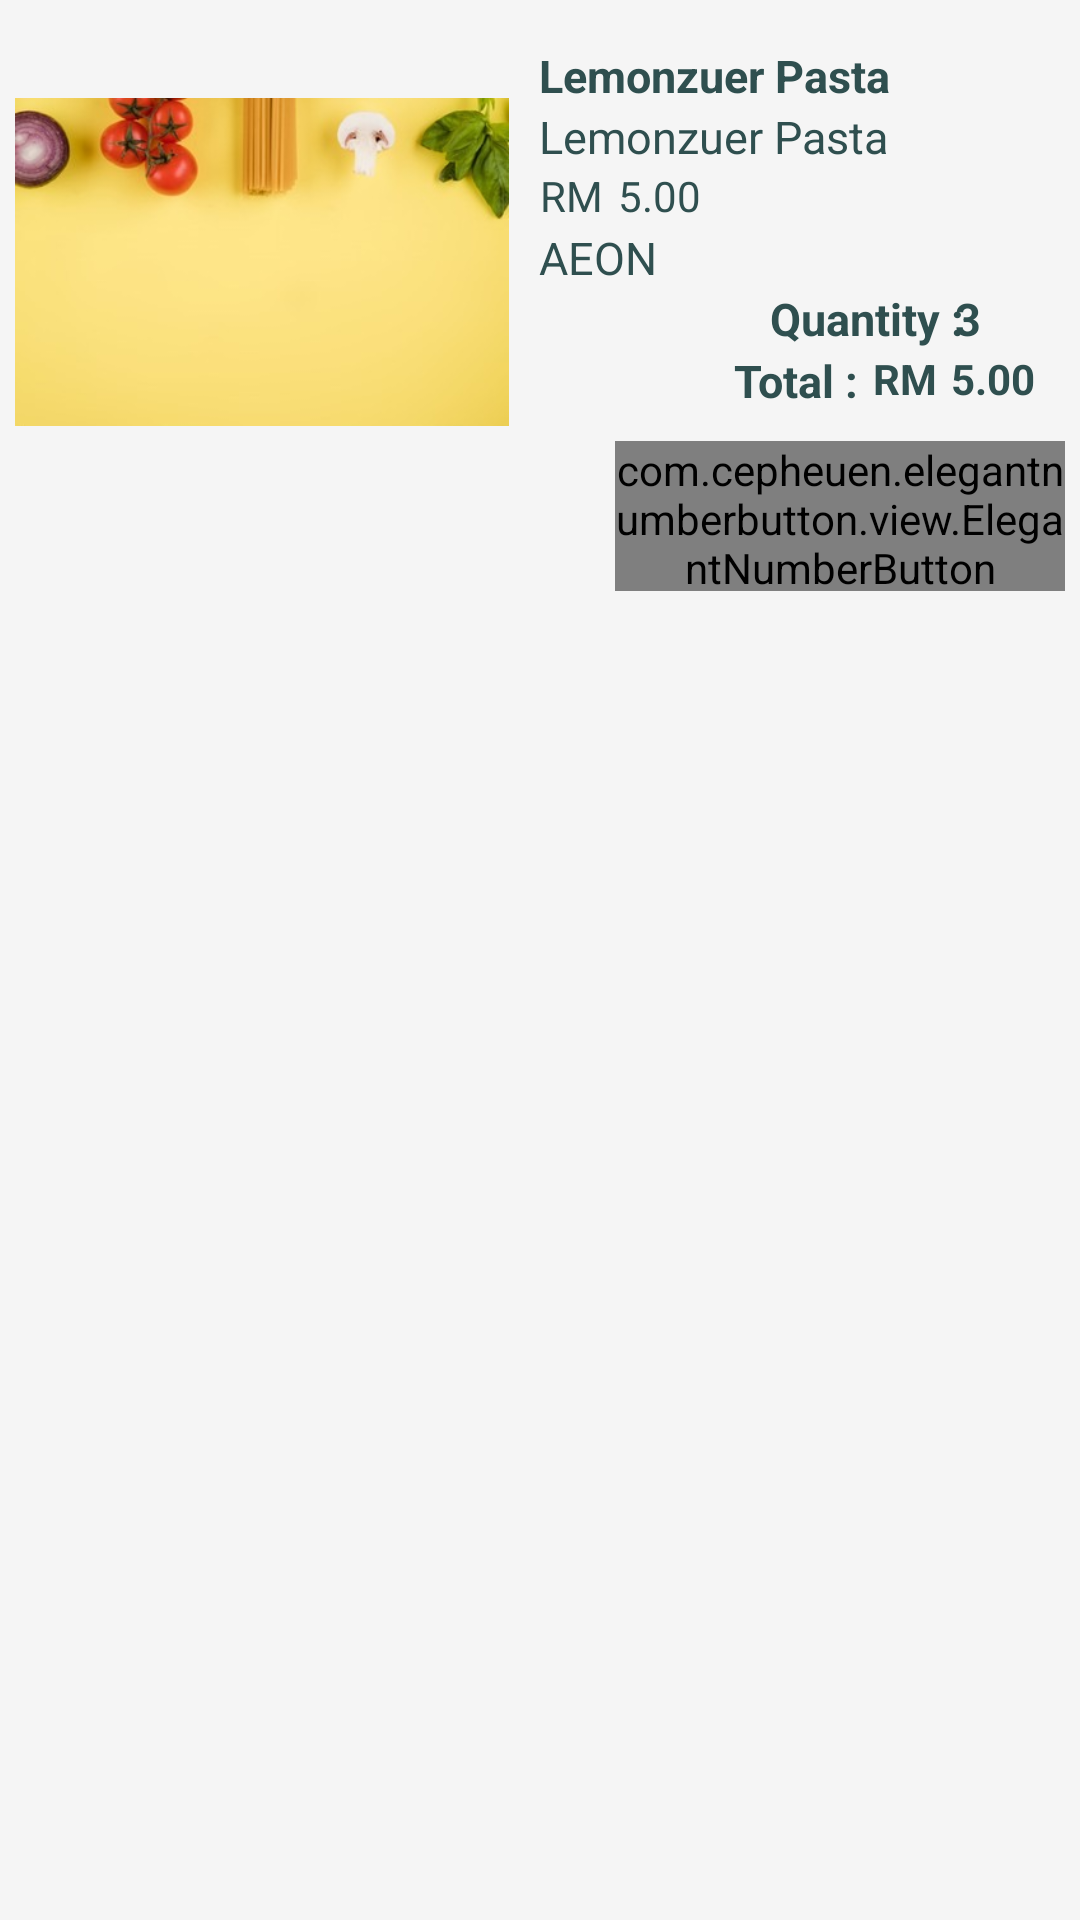

Produce the Android XML layout that renders to this screen, including the resource entries it uses.
<!-- AndroidManifest.xml: application theme Theme.MyApplication -->
<!-- res/layout/rv_cart_item.xml -->
<?xml version="1.0" encoding="utf-8"?>
<androidx.constraintlayout.widget.ConstraintLayout
    xmlns:android="http://schemas.android.com/apk/res/android"
    xmlns:app="http://schemas.android.com/apk/res-auto"
    xmlns:tools="http://schemas.android.com/tools"
    android:layout_width="match_parent"
    android:layout_height="wrap_content"
    android:padding="5dp"
    android:background="#F5F5F5"
    android:layout_marginBottom="1pt"
    tools:replace="android:theme">

        <ImageView
            android:id="@+id/mall_image"
            android:layout_width="80pt"
            android:layout_height="80pt"
            android:layout_gravity="left"
            android:src="@drawable/navbar_bg"
            app:layout_constraintStart_toStartOf="parent"
            app:layout_constraintTop_toTopOf="parent"/>

        <TextView
            android:id="@+id/product_name"
            android:layout_width="wrap_content"
            android:layout_height="wrap_content"
            android:layout_gravity="right"
            android:breakStrategy="simple"
            android:ellipsize="none"
            android:gravity="left"
            android:maxLines="2"
            android:paddingTop="10dp"
            android:layout_marginLeft="10dp"
            android:scrollHorizontally="false"
            android:text="Lemonzuer Pasta"
            android:textColor="@color/dark_teal"
            android:textSize="15dp"
            android:textStyle="bold"
            app:layout_constraintTop_toTopOf="parent"
            app:layout_constraintStart_toEndOf="@id/mall_image"/>

        <TextView
            android:id="@+id/item_details"
            android:layout_width="wrap_content"
            android:layout_height="wrap_content"
            android:layout_gravity="right"
            android:breakStrategy="simple"
            android:ellipsize="none"
            android:gravity="left"
            android:maxLines="2"
            android:layout_marginLeft="10dp"
            android:scrollHorizontally="false"
            android:text="Lemonzuer Pasta"
            android:textColor="@color/dark_teal"
            android:textSize="15dp"
            app:layout_constraintTop_toBottomOf="@id/product_name"
            app:layout_constraintStart_toEndOf="@id/mall_image"/>

    <RelativeLayout
        android:id="@+id/price"
        android:layout_width="wrap_content"
        android:layout_height="wrap_content"
        app:layout_constraintTop_toBottomOf="@+id/item_details"
        app:layout_constraintStart_toStartOf="parent"
        android:layout_marginLeft="82pt">

        <TextView
            android:id="@+id/product_price"
            android:layout_width="wrap_content"
            android:layout_height="wrap_content"
            android:breakStrategy="simple"
            android:ellipsize="none"
            android:gravity="left"
            android:paddingLeft="6dp"
            android:layout_marginLeft="26dp"
            android:scrollHorizontally="false"
            android:text="5.00"
            android:textColor="@color/dark_teal"
            android:textSize="14dp"/>

        <TextView
            android:layout_width="wrap_content"
            android:layout_height="wrap_content"
            android:breakStrategy="simple"
            android:ellipsize="none"
            android:gravity="left"
            android:paddingLeft="6dp"
            android:scrollHorizontally="false"
            android:text="RM"
            android:textColor="@color/dark_teal"
            android:textSize="14dp"/>


    </RelativeLayout>

    <TextView
        android:id="@+id/mall_name"
        android:layout_width="wrap_content"
        android:layout_height="wrap_content"
        android:layout_gravity="right"
        android:breakStrategy="simple"
        android:ellipsize="none"
        android:gravity="left"
        android:maxLines="2"
        android:layout_marginLeft="10dp"
        android:layout_marginTop="20dp"
        android:scrollHorizontally="false"
        android:text="AEON"
        android:textColor="@color/dark_teal"
        android:textSize="15dp"
        app:layout_constraintTop_toBottomOf="@id/item_details"
        app:layout_constraintStart_toEndOf="@id/mall_image"/>

    <RelativeLayout
        android:layout_width="wrap_content"
        android:layout_height="wrap_content"
        app:layout_constraintTop_toBottomOf="@+id/mall_name"
        app:layout_constraintEnd_toEndOf="parent">

        <TextView
            android:id="@+id/quantity"
            android:layout_width="wrap_content"
            android:layout_height="wrap_content"
            android:breakStrategy="simple"
            android:ellipsize="none"
            android:maxLines="2"
            android:scrollHorizontally="false"
            android:text="3"
            android:paddingLeft="30pt"
            android:textColor="@color/dark_teal"
            android:textSize="15dp"
            android:textStyle="bold"/>

        <TextView
            android:layout_width="wrap_content"
            android:layout_height="wrap_content"
            android:breakStrategy="simple"
            android:ellipsize="none"
            android:gravity="left"
            android:maxLines="2"
            android:layout_marginRight="30dp"
            android:scrollHorizontally="false"
            android:text="Quantity : "
            android:textColor="@color/dark_teal"
            android:textSize="15dp"
            android:textStyle="bold"/>

    </RelativeLayout>

    <RelativeLayout
        android:id="@+id/totalDisplay"
        android:layout_width="wrap_content"
        android:layout_height="wrap_content"
        app:layout_constraintTop_toBottomOf="@+id/mall_name"
        app:layout_constraintEnd_toEndOf="parent"
        android:layout_marginTop="10pt"
        android:paddingLeft="10dp">

        <TextView
            android:layout_width="wrap_content"
            android:layout_height="wrap_content"
            android:breakStrategy="simple"
            android:ellipsize="none"
            android:gravity="left"
            android:maxLines="2"
            android:layout_marginRight="50dp"
            android:paddingRight="15dp"
            android:scrollHorizontally="false"
            android:text="Total : "
            android:textColor="@color/dark_teal"
            android:textSize="15dp"
            android:textStyle="bold"/>

    </RelativeLayout>

    <RelativeLayout
        android:layout_width="wrap_content"
        android:layout_height="wrap_content"
        android:layout_marginLeft="10dp"
        app:layout_constraintTop_toBottomOf="@+id/mall_name"
        app:layout_constraintEnd_toEndOf="parent"
        android:layout_marginTop="10pt"
        android:paddingRight="10dp">

        <TextView
            android:id="@+id/total"
            android:layout_width="wrap_content"
            android:layout_height="wrap_content"
            android:breakStrategy="simple"
            android:ellipsize="none"
            android:gravity="left"
            android:paddingLeft="6dp"
            android:layout_marginLeft="26dp"
            android:scrollHorizontally="false"
            android:text="5.00"
            android:textColor="@color/dark_teal"
            android:textStyle="bold"/>

        <TextView
            android:layout_width="wrap_content"
            android:layout_height="wrap_content"
            android:breakStrategy="simple"
            android:ellipsize="none"
            android:gravity="left"
            android:paddingLeft="6dp"
            android:scrollHorizontally="false"
            android:text="RM"
            android:textColor="@color/dark_teal"
            android:textStyle="bold"/>

    </RelativeLayout>

    <LinearLayout
        android:layout_width="wrap_content"
        android:layout_height="wrap_content"
        app:layout_constraintTop_toBottomOf="@+id/totalDisplay"
        app:layout_constraintEnd_toEndOf="parent"
        android:layout_marginTop="10dp">

        <com.cepheuen.elegantnumberbutton.view.ElegantNumberButton
            android:layout_width="150dp"
            android:layout_height="50dp"
            android:layout_gravity="right"
            android:id="@+id/qty_btn"
            android:layout_marginTop="8dp"
            app:backGroundColor="@color/dark_teal"
            app:initialNumber="1"
            app:finalNumber="20"
            app:textColor="@color/white"
            app:textSize="8sp"/>

    </LinearLayout>


</androidx.constraintlayout.widget.ConstraintLayout>
<!-- resources referenced by this layout -->
<resources>
  <color name="dark_teal">#2F4F4F</color>
  <color name="white">#FFFFFFFF</color>
  <!-- drawable navbar_bg: jpg bitmap (drawable, 11643 bytes) -->
  <style name="Theme.MyApplication" parent="Theme.MaterialComponents.DayNight.NoActionBar">
          
          <item name="colorPrimary">@color/dark_teal</item>
          <item name="colorPrimaryVariant">@color/dark_teal</item>
          <item name="colorOnPrimary">@color/white</item>
          
          <item name="colorSecondary">@color/teal_200</item>
          <item name="colorSecondaryVariant">@color/teal_700</item>
          <item name="colorOnSecondary">@color/black</item>
          
          <item name="android:statusBarColor" tools:targetApi="l">#F7F7F7</item>
          <item name="android:windowLightStatusBar">true</item>
          <item name="android:windowActionBar">false</item>
          <item name="windowNoTitle">true</item>
          
  
      </style>
  <color name="teal_200">#FF03DAC5</color>
  <color name="teal_700">#FF018786</color>
  <color name="black">#FF000000</color>
</resources>
